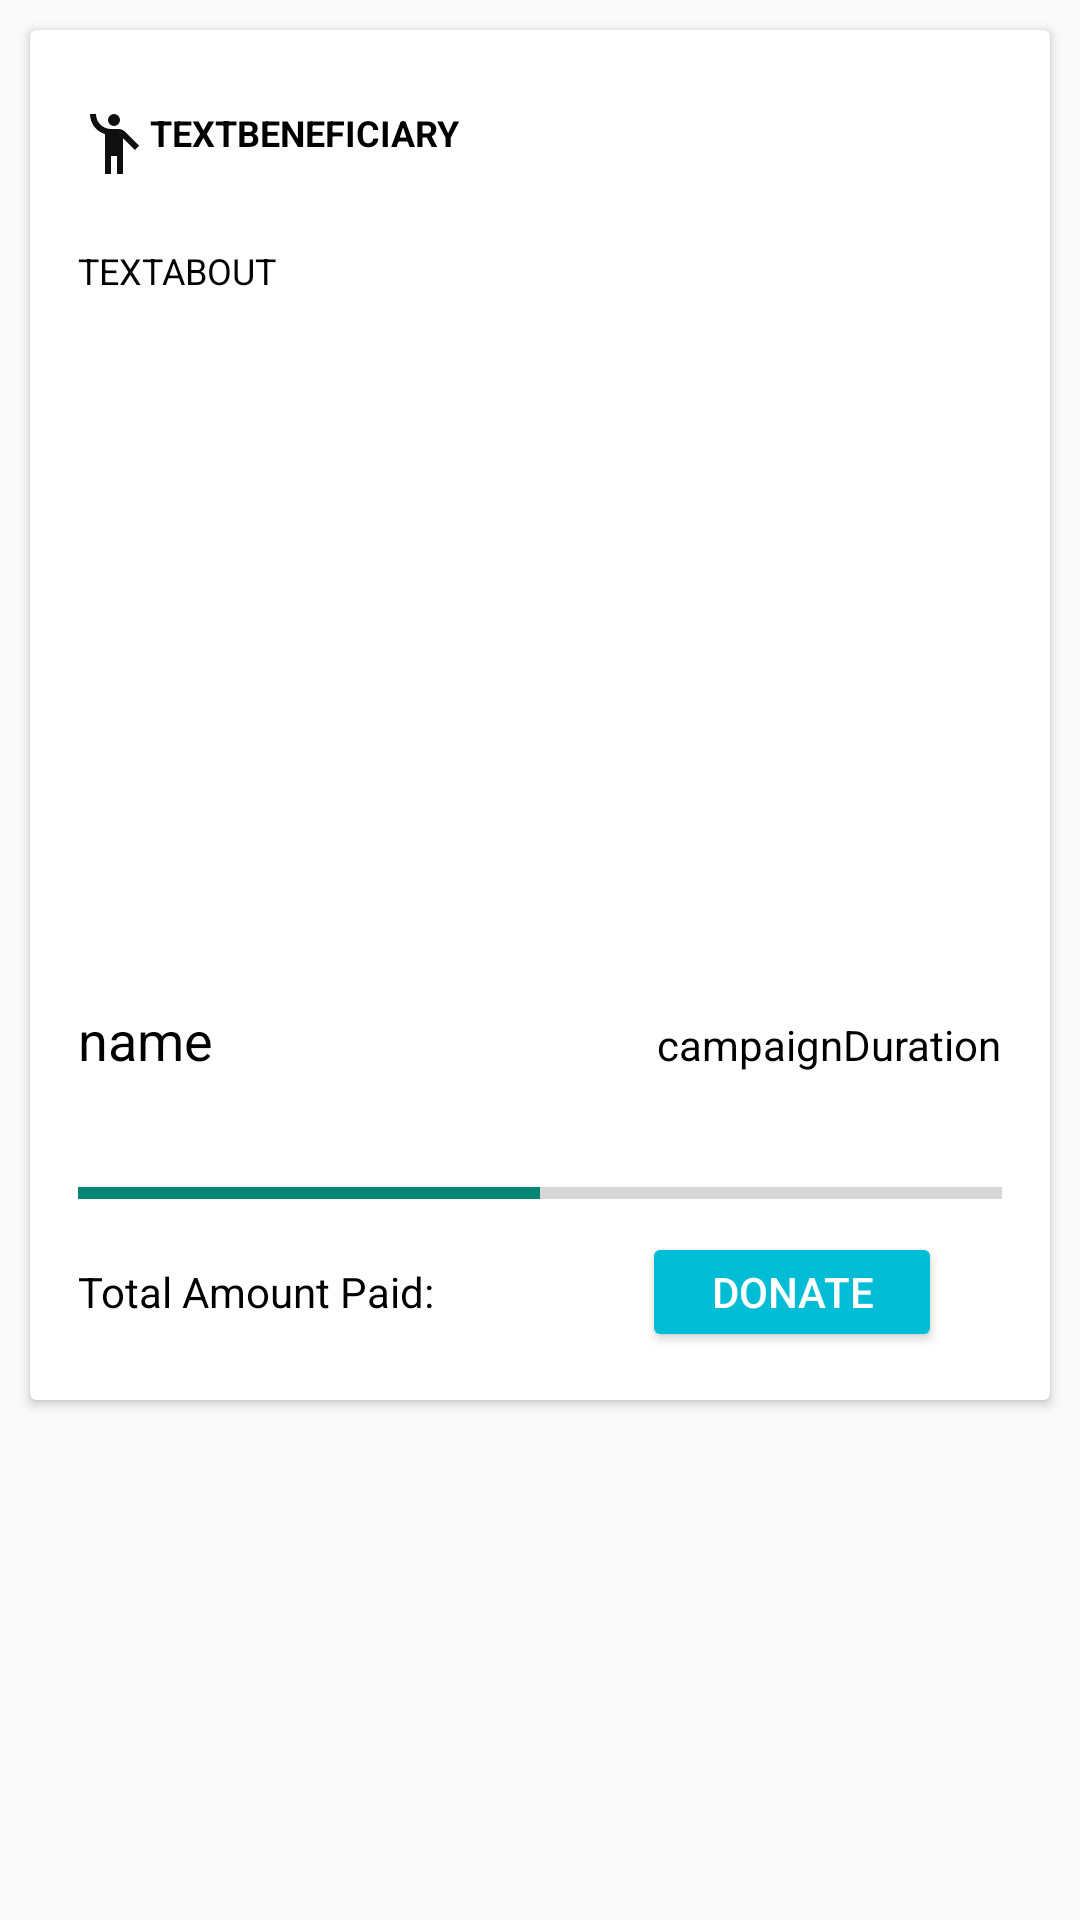

The Android layout XML behind this screen, and the referenced resources:
<!-- AndroidManifest.xml: application theme Theme.Communitycircuit1 -->
<!-- res/layout/rv_contacts_item.xml -->
<?xml version="1.0" encoding="utf-8"?>
<LinearLayout xmlns:android="http://schemas.android.com/apk/res/android"
    android:layout_width="match_parent"
    android:layout_height="wrap_content"
    android:orientation="vertical">

    

            
            <androidx.cardview.widget.CardView
                android:layout_width="wrap_content"
                android:layout_height="wrap_content"
                android:layout_margin="10dp">

                <LinearLayout
                    android:layout_width="match_parent"
                    android:layout_height="wrap_content"
                    android:orientation="vertical"
                    android:padding="16dp">

                    <TextView
                        android:id="@+id/textBeneficiary"
                        android:layout_width="wrap_content"
                        android:layout_height="wrap_content"
                        android:layout_marginTop="10dp"
                        android:layout_marginBottom="20dp"
                        android:drawableLeft="@drawable/baseline_emoji_people_24"
                        android:text="textBeneficiary"
                        android:textColor="@color/black"
                        android:textSize="12sp"
                        android:textAllCaps="true"
                        android:textStyle="bold"
                        />
                    <TextView
                        android:id="@+id/textCampaignAbout"
                        android:layout_width="wrap_content"
                        android:layout_height="wrap_content"
                        android:layout_marginTop="2dp"
                        android:layout_marginBottom="20dp"
                        android:text="textAbout"
                        android:textColor="@color/black"
                        android:textSize="12sp"
                        android:textAllCaps="true"
                        android:textStyle="normal"
                        />

                    
                    <ImageView
                        android:id="@+id/imgItem"
                        android:layout_width="320dp"
                        android:layout_height="200dp"
                        android:scaleType="centerCrop"
                        android:src="@drawable/comcirc" />


                    <LinearLayout
                        android:layout_width="match_parent"
                        android:layout_height="wrap_content"
                        android:orientation="horizontal">


                        <TextView
                            android:id="@+id/textViewCampaignTitle00001"
                            android:layout_width="0dp"
                            android:layout_height="wrap_content"
                            android:layout_weight="1"
                            android:text="name"
                            android:textSize="18sp"
                            android:textColor="@color/black"
                            android:layout_marginTop="16dp" />
                        <View
                            android:layout_width="100dp"
                            android:layout_height="match_parent" />


                        <TextView
                            android:id="@+id/textViewRemainingDays"
                            android:layout_width="wrap_content"
                            android:layout_height="wrap_content"
                            android:text="campaignDuration"
                            android:drawablePadding="4dp"
                            android:layout_marginTop="16dp"
                            android:textColor="@color/black"
                            android:paddingStart="8dp" />




                    </LinearLayout>




                    <TextView
                        android:id="@+id/tvIdItem"
                        android:layout_width="match_parent"
                        android:layout_height="wrap_content"
                        android:text="id"
                        android:textSize="14sp"
                        android:textColor="@color/black"
                        android:layout_marginTop="4dp"
                        android:visibility="invisible"/>

                    
                    <ProgressBar
                        android:id="@+id/progressBarContribution0001"
                        style="?android:attr/progressBarStyleHorizontal"
                        android:layout_width="match_parent"
                        android:layout_height="wrap_content"
                        android:layout_marginTop="8dp"
                        android:max="100"
                        android:progress="50" />


                    <LinearLayout
                        android:layout_width="match_parent"
                        android:layout_height="wrap_content"
                        android:orientation="horizontal">

                        
                        <TextView
                            android:id="@+id/textBeneficiaryTotal"
                            android:layout_width="0dp"
                            android:layout_weight="1"
                            android:layout_height="wrap_content"
                            android:text="Total Amount Paid: "
                            android:textSize="14sp"
                            android:textColor="@color/black"
                            android:layout_marginTop="5dp" />

                        
                        <Button
                            android:id="@+id/shareMeal"
                            android:layout_width="100dp"
                            android:layout_height="40dp"
                            android:layout_marginHorizontal="20dp"
                            android:layout_marginTop="5dp"
                            android:textColor="@color/white"
                            android:layout_marginBottom="0dp"
                            android:backgroundTint="@color/purple_700"
                            android:foreground="?android:attr/selectableItemBackground"
                            android:text="@string/donate" />
                    </LinearLayout>
                </LinearLayout>
            </androidx.cardview.widget.CardView>

            


</LinearLayout>
<!-- resources referenced by this layout -->
<resources>
  <color name="black">#FF000000</color>
  <color name="purple_700">#00BCD4</color>
  <color name="white">#FFFFFFFF</color>
  <!-- drawable baseline_emoji_people_24 (drawable) -->
  <vector xmlns:android="http://schemas.android.com/apk/res/android" android:height="24dp" android:tint="#100F0F" android:viewportHeight="24" android:viewportWidth="24" android:width="24dp">
        
      <path android:fillColor="@android:color/white" android:pathData="M12,4m-2,0a2,2 0,1 1,4 0a2,2 0,1 1,-4 0"/>
        
      <path android:fillColor="@android:color/white" android:pathData="M15.89,8.11C15.5,7.72 14.83,7 13.53,7c-0.21,0 -1.42,0 -2.54,0C8.24,6.99 6,4.75 6,2H4c0,3.16 2.11,5.84 5,6.71V22h2v-6h2v6h2V10.05L18.95,14l1.41,-1.41L15.89,8.11z"/>
      
  </vector>
  <string name="donate">Donate</string>
  <style name="Theme.Communitycircuit1" parent="Base.Theme.Communitycircuit1" />
  <style name="Base.Theme.Communitycircuit1" parent="Theme.AppCompat.Light.NoActionBar">
          
  
          
      </style>
</resources>
